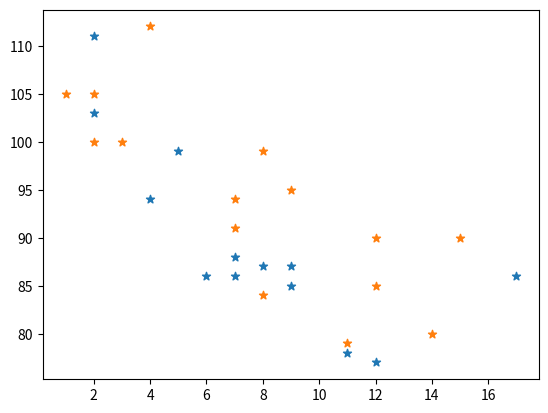

Generate this figure with matplotlib:
import matplotlib.pyplot as plt
import numpy as np

#day one, the age and speed of 13 cars:
x = np.array([5,7,8,7,2,17,2,9,4,11,12,9,6])
y = np.array([99,86,87,88,111,86,103,87,94,78,77,85,86])
plt.scatter(x, y,marker = "*")

#day two, the age and speed of 15 cars:
x = np.array([2,2,8,1,15,8,12,9,7,3,11,4,7,14,12])
y = np.array([100,105,84,105,90,99,90,95,94,100,79,112,91,80,85])
plt.scatter(x,y,marker = "*")

plt.show()